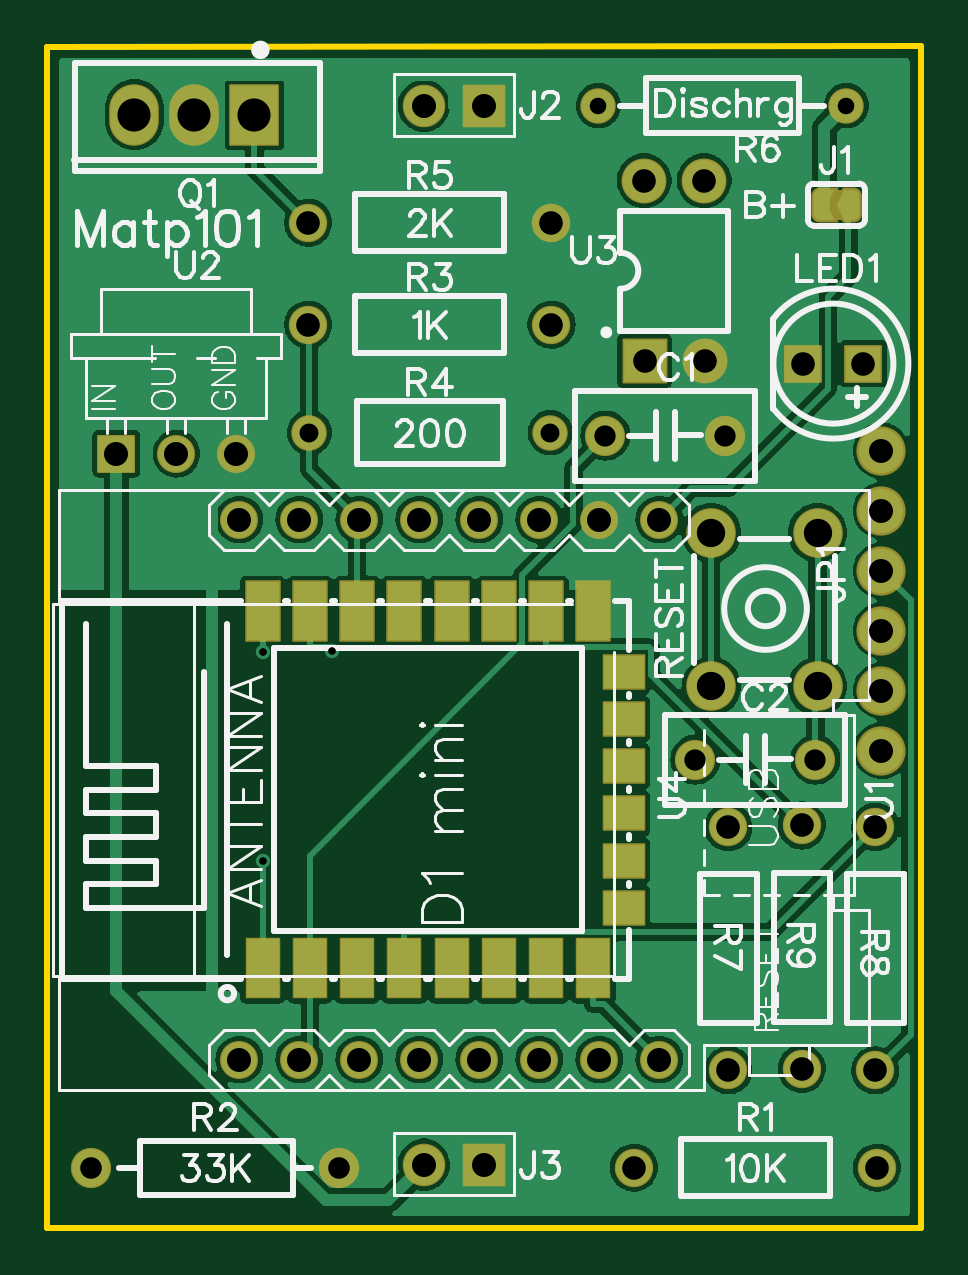
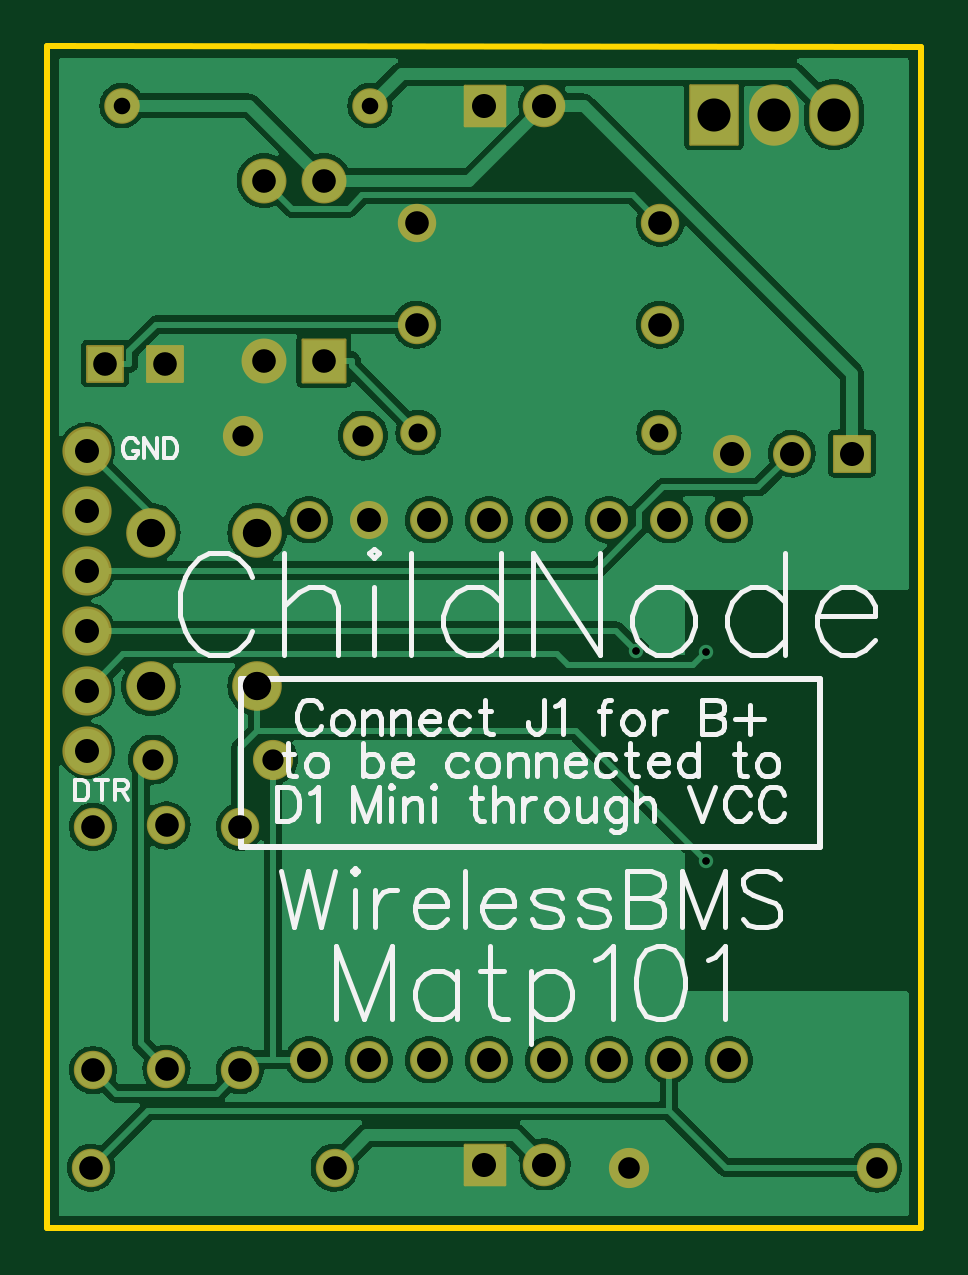
Circuit board: 10 layer files. Board 37.0 x 50.0 mm.
- drill: Drill_PTH_Through.DRL (1953 bytes)
- drill: Drill_PTH_Through_Via.DRL (310 bytes)
- outline: Gerber_BoardOutlineLayer.GKO (483 bytes)
- bottom_copper: Gerber_BottomLayer.GBL (56380 bytes)
- bottom_silk: Gerber_BottomSilkscreenLayer.GBO (20440 bytes)
- bottom_mask: Gerber_BottomSolderMaskLayer.GBS (2764 bytes)
- top_copper: Gerber_TopLayer.GTL (70230 bytes)
- paste: Gerber_TopPasteMaskLayer.GTP (2281 bytes)
- top_silk: Gerber_TopSilkscreenLayer.GTO (37234 bytes)
- top_mask: Gerber_TopSolderMaskLayer.GTS (4875 bytes)

=== drill: Drill_PTH_Through.DRL (1953 bytes, source withheld) ===
=== drill: Drill_PTH_Through_Via.DRL ===
M48
METRIC,LZ,000.000
;FILE_FORMAT=3:3
;TYPE=PLATED
;Layer: PTH_Through_Via
;EasyEDA v6.5.40, 2024-02-04 03:55:30
;936758304a9441538e57e2a98c5da18a,153482dac41149f1974aef67bcea995d,10
;Gerber Generator version 0.2
;Holesize 1 = 0.306 mm
T01C0.306
%
G05
G90
T01
X009114Y024381
X012056Y024420
X009114Y015507
M30

=== outline: Gerber_BoardOutlineLayer.GKO ===
G04 Layer: BoardOutlineLayer*
G04 EasyEDA v6.5.40, 2024-02-04 03:55:30*
G04 936758304a9441538e57e2a98c5da18a,153482dac41149f1974aef67bcea995d,10*
G04 Gerber Generator version 0.2*
G04 Scale: 100 percent, Rotated: No, Reflected: No *
G04 Dimensions in millimeters *
G04 leading zeros omitted , absolute positions ,4 integer and 5 decimal *
%FSLAX45Y45*%
%MOMM*%

%ADD10C,0.2540*%
D10*
X3699990Y4999992D02*
G01*
X0Y4999989D01*
X0Y0D01*
X3699990Y0D01*
X3699990Y4999992D01*

%LPD*%
M02*

=== bottom_copper: Gerber_BottomLayer.GBL (56380 bytes, source omitted) ===
=== bottom_silk: Gerber_BottomSilkscreenLayer.GBO (20440 bytes, source omitted) ===
=== bottom_mask: Gerber_BottomSolderMaskLayer.GBS ===
G04 Layer: BottomSolderMaskLayer*
G04 EasyEDA v6.5.40, 2024-02-04 03:55:30*
G04 936758304a9441538e57e2a98c5da18a,153482dac41149f1974aef67bcea995d,10*
G04 Gerber Generator version 0.2*
G04 Scale: 100 percent, Rotated: No, Reflected: No *
G04 Dimensions in millimeters *
G04 leading zeros omitted , absolute positions ,4 integer and 5 decimal *
%FSLAX45Y45*%
%MOMM*%

%AMMACRO1*1,1,$1,$2,$3*1,1,$1,$4,$5*1,1,$1,0-$2,0-$3*1,1,$1,0-$4,0-$5*20,1,$1,$2,$3,$4,$5,0*20,1,$1,$4,$5,0-$2,0-$3,0*20,1,$1,0-$2,0-$3,0-$4,0-$5,0*20,1,$1,0-$4,0-$5,$2,$3,0*4,1,4,$2,$3,$4,$5,0-$2,0-$3,0-$4,0-$5,$2,$3,0*%
%ADD10C,1.7016*%
%ADD11C,2.0828*%
%ADD12C,2.1016*%
%ADD13C,1.6256*%
%ADD14C,1.8016*%
%ADD15MACRO1,0.1016X0.85X0.85X0.85X-0.85*%
%ADD16MACRO1,0.1016X0.75X-0.75X-0.75X-0.75*%
%ADD17O,2.101596X2.601595*%
%ADD18MACRO1,0.1016X1.0008X-1.2497X-1.0008X-1.2497*%
%ADD19C,1.5016*%
%ADD20C,1.6080*%
%ADD21MACRO1,0.1016X-0.754X0.754X0.754X0.754*%
%ADD22C,1.6096*%
%ADD23C,1.9016*%
%ADD24MACRO1,0.1016X0.9X-0.9X-0.9X-0.9*%

%LPD*%
D10*
G01*
X2743200Y1981200D03*
G01*
X3251200Y1981200D03*
D11*
G01*
X3530600Y2019300D03*
G01*
X3530600Y2273300D03*
G01*
X3530600Y2527300D03*
G01*
X3530600Y2781300D03*
G01*
X3530600Y3035300D03*
G01*
X3530600Y3289300D03*
D12*
G01*
X2810306Y2941193D03*
G01*
X2810306Y2291206D03*
G01*
X3260293Y2291206D03*
G01*
X3260293Y2941193D03*
D13*
G01*
X2882900Y1696110D03*
G01*
X2882900Y666089D03*
G01*
X3505200Y1696110D03*
G01*
X3505200Y666089D03*
G01*
X3194050Y1702460D03*
G01*
X3194050Y672439D03*
D10*
G01*
X2362200Y3352800D03*
G01*
X2870200Y3352800D03*
D14*
G01*
X1593850Y4749800D03*
D15*
G01*
X1847848Y4749798D03*
D14*
G01*
X1593850Y266700D03*
D15*
G01*
X1847848Y266698D03*
D16*
G01*
X3200400Y3657600D03*
G01*
X3454400Y3657600D03*
D17*
G01*
X622300Y4711700D03*
G01*
X368300Y4711700D03*
D18*
G01*
X876302Y4711697D03*
D13*
G01*
X2482189Y254000D03*
G01*
X3512210Y254000D03*
D10*
G01*
X186207Y254000D03*
G01*
X1236218Y254000D03*
D13*
G01*
X1103934Y3822700D03*
G01*
X2133955Y3822700D03*
D19*
G01*
X1108938Y3365500D03*
G01*
X2128951Y3365500D03*
D13*
G01*
X1103934Y4254500D03*
G01*
X2133955Y4254500D03*
D19*
G01*
X2332507Y4749800D03*
G01*
X3382492Y4749800D03*
D20*
G01*
X2590800Y2997200D03*
G01*
X2590800Y711200D03*
G01*
X812800Y2997200D03*
G01*
X1066800Y2997200D03*
G01*
X1320800Y2997200D03*
G01*
X1574800Y2997200D03*
G01*
X1828800Y2997200D03*
G01*
X2082800Y2997200D03*
G01*
X2336800Y2997200D03*
G01*
X812800Y711200D03*
G01*
X1066800Y711200D03*
G01*
X1320800Y711200D03*
G01*
X1574800Y711200D03*
G01*
X1828800Y711200D03*
G01*
X2082800Y711200D03*
G01*
X2336800Y711200D03*
D21*
G01*
X292100Y3276600D03*
D22*
G01*
X546100Y3276600D03*
G01*
X800100Y3276600D03*
D23*
G01*
X2781808Y3670300D03*
G01*
X2780791Y4432300D03*
G01*
X2526791Y4432300D03*
D24*
G01*
X2527805Y3670292D03*
M02*

=== top_copper: Gerber_TopLayer.GTL (70230 bytes, source omitted) ===
=== paste: Gerber_TopPasteMaskLayer.GTP ===
G04 Layer: TopPasteMaskLayer*
G04 EasyEDA v6.5.40, 2024-02-04 03:55:30*
G04 936758304a9441538e57e2a98c5da18a,153482dac41149f1974aef67bcea995d,10*
G04 Gerber Generator version 0.2*
G04 Scale: 100 percent, Rotated: No, Reflected: No *
G04 Dimensions in millimeters *
G04 leading zeros omitted , absolute positions ,4 integer and 5 decimal *
%FSLAX45Y45*%
%MOMM*%

%AMMACRO1*4,1,38,-0.4763,0,-0.1588,0.635,0.2223,0.635,0.2456,0.634,0.269,0.6307,0.2918,0.6253,0.3139,0.6177,0.3355,0.6083,0.3559,0.5969,0.3754,0.5837,0.3934,0.5687,0.41,0.5522,0.4249,0.5342,0.4382,0.5146,0.4496,0.4943,0.4592,0.4727,0.4666,0.4506,0.4719,0.4277,0.4752,0.4044,0.4763,0.381,0.4763,-0.4445,0.4696,-0.4663,0.461,-0.4874,0.4503,-0.5077,0.4382,-0.527,0.4242,-0.5451,0.4087,-0.5618,0.3917,-0.5773,0.3734,-0.5911,0.3541,-0.603,0.3335,-0.6132,0.3122,-0.6215,0.2903,-0.6279,0.268,-0.6325,0.2451,-0.6347,0.2223,-0.635,-0.1588,-0.635,-0.4763,0,-0.4763,0,0*%
%AMMACRO2*4,1,39,0.4445,0.635,-0.1905,0.635,-0.2139,0.634,-0.2372,0.6307,-0.2601,0.6253,-0.2822,0.6177,-0.3038,0.6083,-0.3241,0.5969,-0.3437,0.5837,-0.3617,0.5687,-0.3782,0.5522,-0.3932,0.5342,-0.4064,0.5146,-0.4178,0.4943,-0.4272,0.4727,-0.4348,0.4506,-0.4402,0.4277,-0.4435,0.4044,-0.4445,0.381,-0.4445,-0.381,-0.4435,-0.4044,-0.4402,-0.4277,-0.4348,-0.4506,-0.4272,-0.4727,-0.4178,-0.4943,-0.4064,-0.5146,-0.3932,-0.5342,-0.3782,-0.5522,-0.3617,-0.5687,-0.3437,-0.5837,-0.3241,-0.5969,-0.3038,-0.6083,-0.2822,-0.618,-0.2601,-0.6253,-0.2372,-0.6307,-0.2139,-0.634,-0.1905,-0.635,0.4445,-0.635,0.127,0,0.4445,0.635,0*%
%ADD10MACRO1*%
%ADD11MACRO2*%
%ADD12R,1.4000X2.5000*%
%ADD13R,1.7000X1.4000*%

%LPD*%
D10*
G01*
X3390900Y4330700D03*
D11*
G01*
X3289300Y4330700D03*
D12*
G01*
X911352Y2609265D03*
G01*
X1111351Y2609240D03*
G01*
X1311351Y2609265D03*
G01*
X1511350Y2609189D03*
G01*
X1711350Y2609265D03*
G01*
X1911350Y2609342D03*
G01*
X2111324Y2609214D03*
G01*
X2311323Y2609062D03*
D13*
G01*
X2441422Y2353868D03*
G01*
X2441346Y2153869D03*
G01*
X2441346Y1953945D03*
G01*
X2441346Y1753870D03*
G01*
X2441295Y1553997D03*
G01*
X2441447Y1354201D03*
D12*
G01*
X2311323Y1099134D03*
G01*
X2111324Y1099057D03*
G01*
X1911350Y1099057D03*
G01*
X1711350Y1099057D03*
G01*
X1511350Y1099057D03*
G01*
X1311351Y1099057D03*
G01*
X1111351Y1099057D03*
G01*
X911352Y1099057D03*
M02*

=== top_silk: Gerber_TopSilkscreenLayer.GTO (37234 bytes, source omitted) ===
=== top_mask: Gerber_TopSolderMaskLayer.GTS ===
G04 Layer: TopSolderMaskLayer*
G04 EasyEDA v6.5.40, 2024-02-04 03:55:30*
G04 936758304a9441538e57e2a98c5da18a,153482dac41149f1974aef67bcea995d,10*
G04 Gerber Generator version 0.2*
G04 Scale: 100 percent, Rotated: No, Reflected: No *
G04 Dimensions in millimeters *
G04 leading zeros omitted , absolute positions ,4 integer and 5 decimal *
%FSLAX45Y45*%
%MOMM*%

%AMMACRO1*4,1,37,-0.2155,-0.7366,-0.5838,0,-0.2155,0.7366,0.2305,0.7366,0.261,0.7353,0.2938,0.7308,0.326,0.7231,0.3567,0.7125,0.3867,0.6995,0.4152,0.6835,0.4423,0.665,0.468,0.6439,0.4911,0.6208,0.5122,0.5951,0.5307,0.5679,0.5465,0.54,0.5599,0.5095,0.5704,0.4783,0.578,0.4465,0.5825,0.4138,0.5838,0.3833,0.5838,-0.4595,0.5714,-0.5004,0.5592,-0.5304,0.5444,-0.5585,0.5274,-0.5855,0.5079,-0.6109,0.4863,-0.634,0.4624,-0.6558,0.4368,-0.6751,0.4093,-0.6919,0.3806,-0.7061,0.3509,-0.7178,0.3207,-0.7267,0.2892,-0.733,0.2567,-0.7363,0.2287,-0.7366,-0.2155,-0.7366,0*%
%AMMACRO2*4,1,39,-0.2242,-0.7366,-0.2546,-0.7353,-0.2874,-0.7308,-0.3192,-0.7231,-0.3504,-0.7127,-0.3809,-0.6993,-0.4088,-0.6835,-0.436,-0.665,-0.4616,-0.6439,-0.4848,-0.6208,-0.5058,-0.5951,-0.5244,-0.5679,-0.5404,-0.5395,-0.5533,-0.5095,-0.564,-0.4788,-0.5716,-0.4465,-0.5762,-0.4138,-0.5775,-0.3833,-0.5775,0.3833,-0.5762,0.4138,-0.5716,0.4465,-0.564,0.4788,-0.5533,0.5095,-0.5404,0.5395,-0.5244,0.5679,-0.5058,0.5951,-0.4848,0.6208,-0.4616,0.6439,-0.436,0.665,-0.4088,0.6835,-0.3804,0.6995,-0.3504,0.7125,-0.3197,0.7231,-0.2874,0.7308,-0.2546,0.7353,-0.2242,0.7366,0.5775,0.7366,0.2092,0,0.5775,-0.7366,-0.2242,-0.7366,0*%
%AMMACRO3*1,1,$1,$2,$3*1,1,$1,$4,$5*1,1,$1,0-$2,0-$3*1,1,$1,0-$4,0-$5*20,1,$1,$2,$3,$4,$5,0*20,1,$1,$4,$5,0-$2,0-$3,0*20,1,$1,0-$2,0-$3,0-$4,0-$5,0*20,1,$1,0-$4,0-$5,$2,$3,0*4,1,4,$2,$3,$4,$5,0-$2,0-$3,0-$4,0-$5,$2,$3,0*%
%ADD10C,1.7016*%
%ADD11C,2.0828*%
%ADD12C,2.1016*%
%ADD13C,1.6256*%
%ADD14MACRO1*%
%ADD15MACRO2*%
%ADD16C,1.8016*%
%ADD17MACRO3,0.1016X0.85X0.85X0.85X-0.85*%
%ADD18MACRO3,0.1016X0.75X-0.75X-0.75X-0.75*%
%ADD19O,2.101596X2.601595*%
%ADD20MACRO3,0.1016X1.0008X-1.2497X-1.0008X-1.2497*%
%ADD21C,1.5016*%
%ADD22C,1.6080*%
%ADD23MACRO3,0.1016X-0.754X0.754X0.754X0.754*%
%ADD24C,1.6096*%
%ADD25C,1.9016*%
%ADD26MACRO3,0.1016X0.9X-0.9X-0.9X-0.9*%
%ADD27MACRO3,0.1016X0.7X1.25X0.7X-1.25*%
%ADD28MACRO3,0.1016X0.85X-0.7X-0.85X-0.7*%
%ADD29R,1.5016X2.6016*%

%LPD*%
G36*
X3327400Y4394200D02*
G01*
X3295650Y4330700D01*
X3327400Y4267200D01*
X3378200Y4267200D01*
X3346450Y4330700D01*
X3378200Y4394200D01*
G37*
D10*
G01*
X2743200Y1981200D03*
G01*
X3251200Y1981200D03*
D11*
G01*
X3530600Y2019300D03*
G01*
X3530600Y2273300D03*
G01*
X3530600Y2527300D03*
G01*
X3530600Y2781300D03*
G01*
X3530600Y3035300D03*
G01*
X3530600Y3289300D03*
D12*
G01*
X2810306Y2941193D03*
G01*
X2810306Y2291206D03*
G01*
X3260293Y2291206D03*
G01*
X3260293Y2941193D03*
D13*
G01*
X2882900Y1696110D03*
G01*
X2882900Y666089D03*
G01*
X3505200Y1696110D03*
G01*
X3505200Y666089D03*
G01*
X3194050Y1702460D03*
G01*
X3194050Y672439D03*
D10*
G01*
X2362200Y3352800D03*
G01*
X2870200Y3352800D03*
D14*
G01*
X3390303Y4330700D03*
D15*
G01*
X3292436Y4330700D03*
D16*
G01*
X1593850Y4749800D03*
D17*
G01*
X1847848Y4749798D03*
D16*
G01*
X1593850Y266700D03*
D17*
G01*
X1847848Y266698D03*
D18*
G01*
X3200400Y3657600D03*
G01*
X3454400Y3657600D03*
D19*
G01*
X622300Y4711700D03*
G01*
X368300Y4711700D03*
D20*
G01*
X876302Y4711697D03*
D13*
G01*
X2482189Y254000D03*
G01*
X3512210Y254000D03*
D10*
G01*
X186207Y254000D03*
G01*
X1236218Y254000D03*
D13*
G01*
X1103934Y3822700D03*
G01*
X2133955Y3822700D03*
D21*
G01*
X1108938Y3365500D03*
G01*
X2128951Y3365500D03*
D13*
G01*
X1103934Y4254500D03*
G01*
X2133955Y4254500D03*
D21*
G01*
X2332507Y4749800D03*
G01*
X3382492Y4749800D03*
D22*
G01*
X2590800Y2997200D03*
G01*
X2590800Y711200D03*
G01*
X812800Y2997200D03*
G01*
X1066800Y2997200D03*
G01*
X1320800Y2997200D03*
G01*
X1574800Y2997200D03*
G01*
X1828800Y2997200D03*
G01*
X2082800Y2997200D03*
G01*
X2336800Y2997200D03*
G01*
X812800Y711200D03*
G01*
X1066800Y711200D03*
G01*
X1320800Y711200D03*
G01*
X1574800Y711200D03*
G01*
X1828800Y711200D03*
G01*
X2082800Y711200D03*
G01*
X2336800Y711200D03*
D23*
G01*
X292100Y3276600D03*
D24*
G01*
X546100Y3276600D03*
G01*
X800100Y3276600D03*
D25*
G01*
X2781808Y3670300D03*
G01*
X2780791Y4432300D03*
G01*
X2526791Y4432300D03*
D26*
G01*
X2527805Y3670292D03*
D27*
G01*
X911339Y2609273D03*
G01*
X1111338Y2609248D03*
G01*
X1311338Y2609273D03*
G01*
X1511338Y2609197D03*
G01*
X1711337Y2609273D03*
G01*
X1911337Y2609349D03*
G01*
X2111336Y2609222D03*
G01*
X2311336Y2609070D03*
D28*
G01*
X2441425Y2353868D03*
G01*
X2441348Y2153869D03*
G01*
X2441348Y1953945D03*
G01*
X2441348Y1753869D03*
G01*
X2441298Y1553997D03*
G01*
X2441450Y1354201D03*
D29*
G01*
X2311323Y1099134D03*
G01*
X2111324Y1099057D03*
G01*
X1911350Y1099057D03*
G01*
X1711350Y1099057D03*
G01*
X1511350Y1099057D03*
G01*
X1311351Y1099057D03*
G01*
X1111351Y1099057D03*
G01*
X911352Y1099057D03*
M02*

